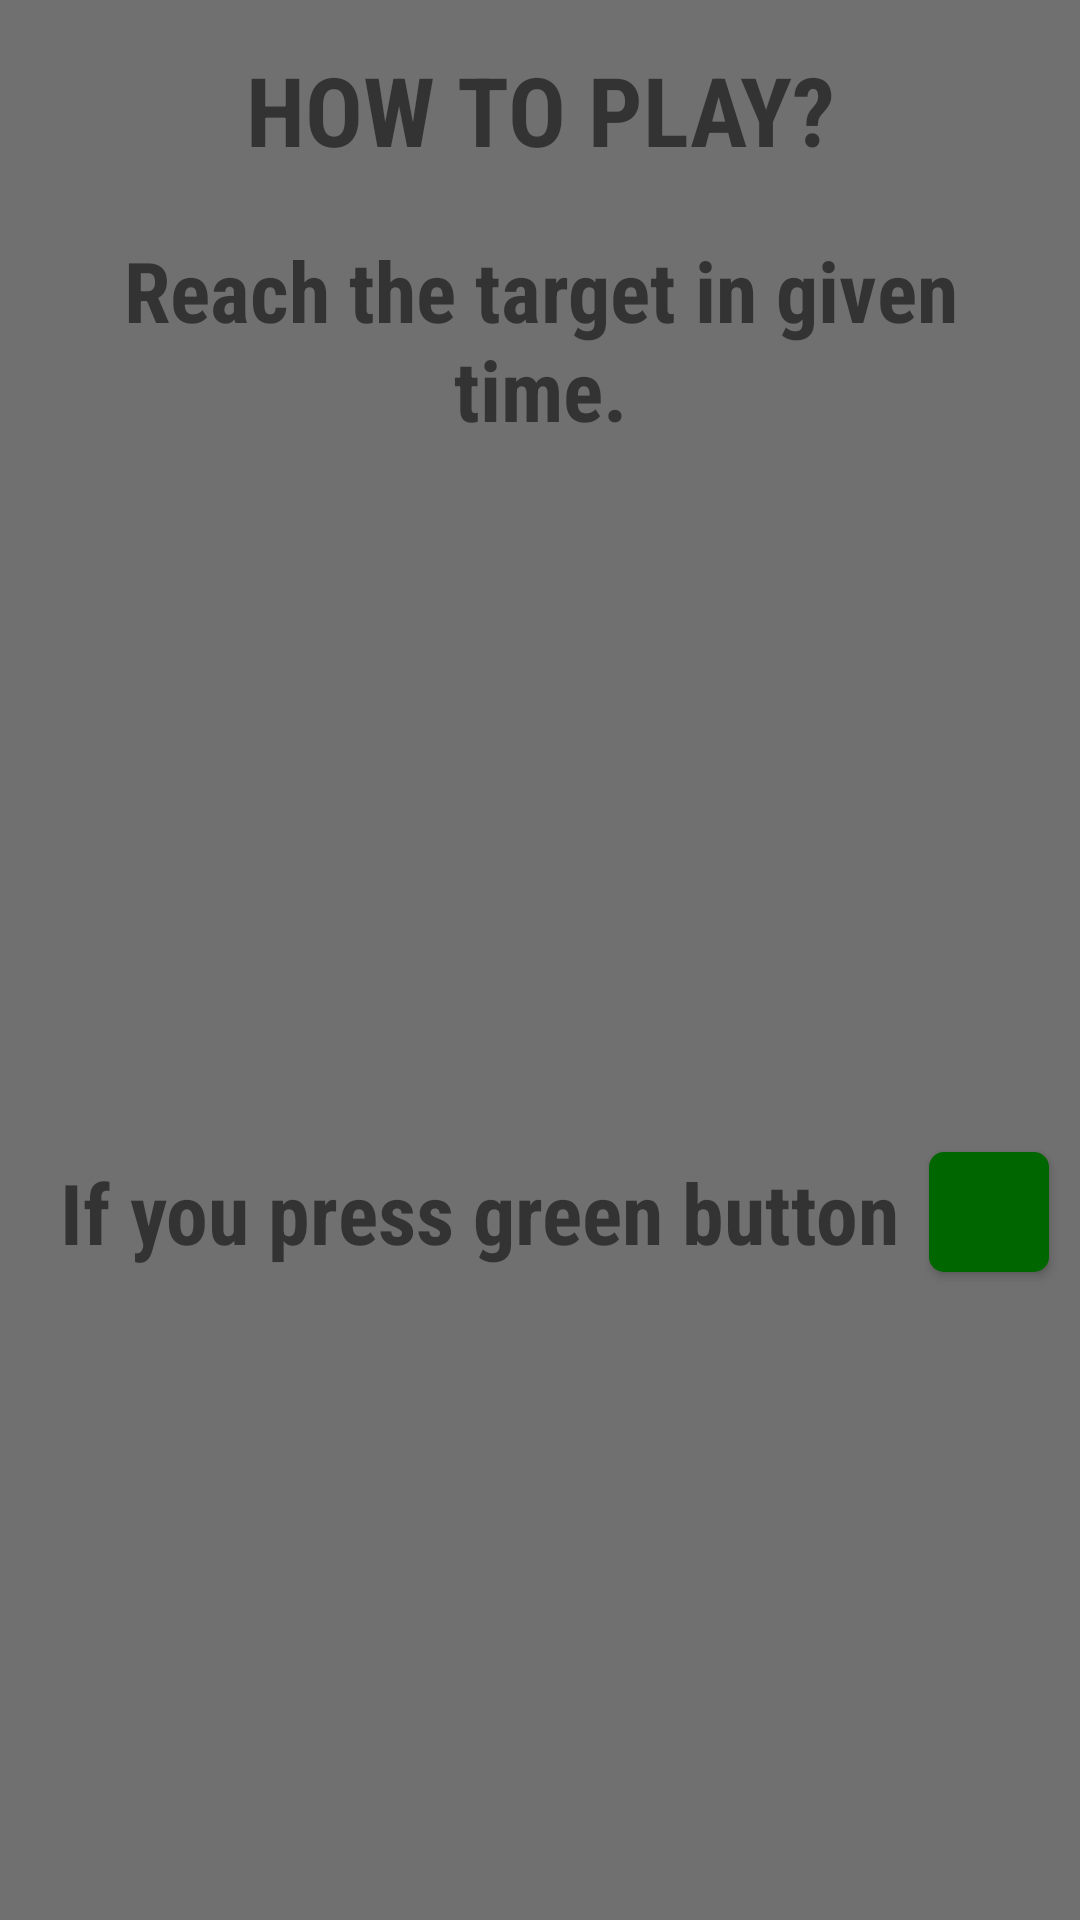

Produce the Android XML layout that renders to this screen, including the resource entries it uses.
<!-- AndroidManifest.xml: application theme Theme.Reflexive -->
<!-- res/layout/dialog_how_to_play_classic.xml -->
<?xml version="1.0" encoding="utf-8"?>
<LinearLayout xmlns:android="http://schemas.android.com/apk/res/android"
    android:layout_width="wrap_content"
    android:layout_height="wrap_content"
    xmlns:app="http://schemas.android.com/apk/res-auto"
    android:orientation="vertical"
    android:background="@color/gray">

    <TextView
        android:id="@+id/textView_how_to_play_classic_title"
        android:layout_width="match_parent"
        android:layout_height="wrap_content"
        android:fontFamily="sans-serif-condensed"
        android:gravity="center"
        android:textSize="32sp"
        android:textStyle="bold"
        android:layout_marginLeft="25dp"
        android:layout_marginRight="25dp"
        android:layout_marginTop="15dp"
        android:text="@string/how_to_play_classic_title" />

    <TextView
        android:id="@+id/textView_how_to_play_classic_1"
        android:layout_width="match_parent"
        android:layout_height="wrap_content"
        android:fontFamily="sans-serif-condensed"
        android:gravity="center"
        android:textSize="28sp"
        android:textStyle="bold"
        android:layout_marginLeft="20dp"
        android:layout_marginRight="20dp"
        android:layout_marginTop="20dp"
        android:text="@string/how_to_play_classic_1" />

    <LinearLayout
        android:layout_width="match_parent"
        android:layout_height="match_parent"
        android:orientation="horizontal"
        android:gravity="center"
        android:layout_marginTop="20dp">

        <TextView
            android:id="@+id/textView_how_to_play_classic_2"
            android:layout_width="wrap_content"
            android:layout_height="wrap_content"
            android:layout_marginLeft="10dp"
            android:layout_marginRight="10dp"
            android:fontFamily="sans-serif-condensed"
            android:gravity="center"
            android:text="@string/how_to_play_classic_2"
            android:textSize="28sp"
            android:textStyle="bold" />

        <Button
            android:id="@+id/button_how_to_play_classic_green"
            android:layout_width="40dp"
            android:layout_height="40dp"
            android:background="@drawable/background_button_game_6x6_green"
            android:soundEffectsEnabled="false"/>
    </LinearLayout>

    <TextView
        android:id="@+id/textView_how_to_play_classic_3"
        android:layout_width="match_parent"
        android:layout_height="wrap_content"
        android:fontFamily="sans-serif-condensed"
        android:gravity="center"
        android:textSize="28sp"
        android:textStyle="bold"
        android:layout_marginLeft="25dp"
        android:layout_marginRight="25dp"
        android:text="@string/how_to_play_classic_3" />

    <LinearLayout
        android:layout_width="match_parent"
        android:layout_height="match_parent"
        android:orientation="horizontal"
        android:gravity="center"
        android:layout_marginTop="20dp">

        <TextView
            android:id="@+id/textView_how_to_play_classic_4"
            android:layout_width="wrap_content"
            android:layout_height="wrap_content"
            android:layout_marginLeft="10dp"
            android:layout_marginRight="10dp"
            android:fontFamily="sans-serif-condensed"
            android:gravity="center"
            android:text="@string/how_to_play_classic_4"
            android:textSize="28sp"
            android:textStyle="bold" />

        <Button
            android:id="@+id/button_how_to_play_classic_red"
            android:layout_width="40dp"
            android:layout_height="40dp"
            android:background="@drawable/background_button_game_6x6_red"
            android:soundEffectsEnabled="false"/>
    </LinearLayout>

    <TextView
        android:id="@+id/textView_how_to_play_classic_5"
        android:layout_width="match_parent"
        android:layout_height="wrap_content"
        android:fontFamily="sans-serif-condensed"
        android:gravity="center"
        android:textSize="28sp"
        android:textStyle="bold"
        android:layout_marginLeft="25dp"
        android:layout_marginRight="25dp"
        android:text="@string/how_to_play_classic_5"/>

    <LinearLayout
        android:layout_width="match_parent"
        android:layout_height="match_parent"
        android:orientation="horizontal"
        android:gravity="center"
        android:layout_marginTop="20dp">

        <TextView
            android:id="@+id/textView_how_to_play_classic_6"
            android:layout_width="wrap_content"
            android:layout_height="wrap_content"
            android:layout_marginLeft="10dp"
            android:layout_marginRight="10dp"
            android:fontFamily="sans-serif-condensed"
            android:gravity="center"
            android:text="@string/how_to_play_classic_6"
            android:textSize="28sp"
            android:textStyle="bold" />

        <Button
            android:id="@+id/button_how_to_play_classic_yellow"
            android:layout_width="40dp"
            android:layout_height="40dp"
            android:background="@drawable/background_button_game_6x6_yellow"
            android:soundEffectsEnabled="false"/>

        <TextView
            android:id="@+id/textView_how_to_play_classic_7"
            android:layout_width="wrap_content"
            android:layout_height="wrap_content"
            android:layout_marginLeft="10dp"
            android:layout_marginRight="10dp"
            android:fontFamily="sans-serif-condensed"
            android:gravity="center"
            android:text="@string/how_to_play_classic_7"
            android:textSize="28sp"
            android:textStyle="bold" />
    </LinearLayout>

    <TextView
        android:id="@+id/textView_how_to_play_classic_8"
        android:layout_width="match_parent"
        android:layout_height="wrap_content"
        android:fontFamily="sans-serif-condensed"
        android:gravity="center"
        android:textSize="28sp"
        android:textStyle="bold"
        android:layout_marginLeft="25dp"
        android:layout_marginRight="25dp"
        android:text="@string/how_to_play_classic_8"
        android:layout_marginBottom="15dp"/>

    <Button
        android:id="@+id/button_how_to_play_classic_ok"
        android:layout_width="match_parent"
        android:layout_height="wrap_content"
        android:background="@drawable/background_button_menu_dark_gray"
        android:textColor="@color/light_gray"
        android:fontFamily="sans-serif-condensed"
        android:text="@string/how_to_play_classic_ok"
        android:textSize="20sp"
        android:textStyle="bold"
        android:layout_marginLeft="90dp"
        android:layout_marginRight="90dp"
        android:layout_marginTop="10dp"
        android:layout_marginBottom="15dp"
        android:soundEffectsEnabled="false"/>

</LinearLayout>
<!-- resources referenced by this layout -->
<resources>
  <color name="gray">#707070</color>
  <color name="light_gray">#C0C0C0</color>
  <!-- drawable background_button_game_6x6_green (drawable) -->
  <?xml version="1.0" encoding="utf-8"?>
  <shape xmlns:android="http://schemas.android.com/apk/res/android"
      android:shape="rectangle">
      <solid android:color="@color/green" />
      <corners android:radius="5dp"/>
  </shape>
  <!-- drawable background_button_game_6x6_red (drawable) -->
  <?xml version="1.0" encoding="utf-8"?>
  <shape xmlns:android="http://schemas.android.com/apk/res/android"
      android:shape="rectangle">
      <solid android:color="@color/red" />
      <corners android:radius="5dp"/>
  </shape>
  <!-- drawable background_button_game_6x6_yellow (drawable) -->
  <?xml version="1.0" encoding="utf-8"?>
  <shape xmlns:android="http://schemas.android.com/apk/res/android"
      android:shape="rectangle">
      <solid android:color="@color/yellow" />
      <corners android:radius="5dp"/>
  </shape>
  <!-- drawable background_button_menu_dark_gray (drawable) -->
  <?xml version="1.0" encoding="utf-8"?>
  <shape xmlns:android="http://schemas.android.com/apk/res/android"
      android:shape="rectangle">
      <solid android:color="@color/dark_gray"/>
      <corners android:radius="18dp"/>
  </shape>
  <string name="how_to_play_classic_1">Reach the target in given time.</string>
  <string name="how_to_play_classic_2">If you press green button</string>
  <string name="how_to_play_classic_3">your score will increase.</string>
  <string name="how_to_play_classic_4">If you press red button</string>
  <string name="how_to_play_classic_5">your time will decrease.</string>
  <string name="how_to_play_classic_6">Yellow button</string>
  <string name="how_to_play_classic_7">acts like</string>
  <string name="how_to_play_classic_8">the last button you pressed.</string>
  <string name="how_to_play_classic_ok">OK</string>
  <string name="how_to_play_classic_title">HOW TO PLAY?</string>
  <style name="Theme.Reflexive" parent="Theme.AppCompat.DayNight.NoActionBar">
          
          <item name="colorPrimary">@color/purple_500</item>
          <item name="colorPrimaryVariant">@color/dark_gray</item>
          <item name="colorOnPrimary">@color/white</item>
          
          <item name="colorSecondary">@color/teal_200</item>
          <item name="colorSecondaryVariant">@color/teal_700</item>
          <item name="colorOnSecondary">@color/black</item>
          
          <item name="android:statusBarColor" tools:targetApi="l">?attr/colorPrimaryVariant</item>
          
      </style>
  <color name="green">#006600</color>
  <color name="red">#990000</color>
  <color name="yellow">#CCCC00</color>
  <color name="dark_gray">#404040</color>
  <color name="purple_500">#FF6200EE</color>
  <color name="white">#FFFFFFFF</color>
  <color name="teal_200">#FF03DAC5</color>
  <color name="teal_700">#FF018786</color>
  <color name="black">#FF000000</color>
</resources>
